4-way image classification set "images" from GitHub (shabazpatel/wbc-classification); label vocabulary: eosinophil, lymphocyte, monocyte, neutrophil.

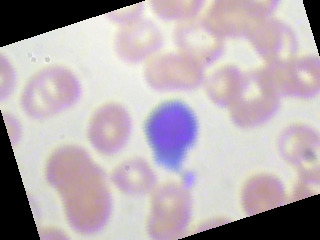
Label: lymphocyte

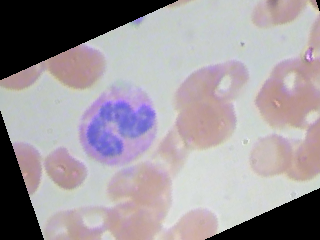
Label: neutrophil

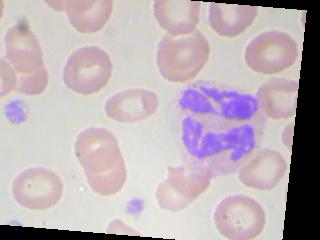
Label: neutrophil

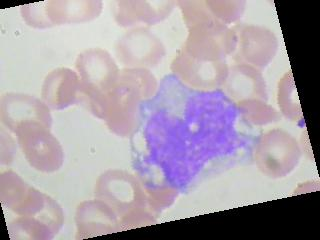
Label: monocyte

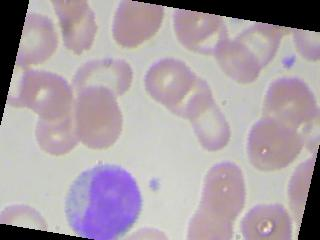
Label: monocyte

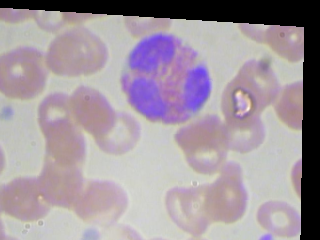
Label: eosinophil
